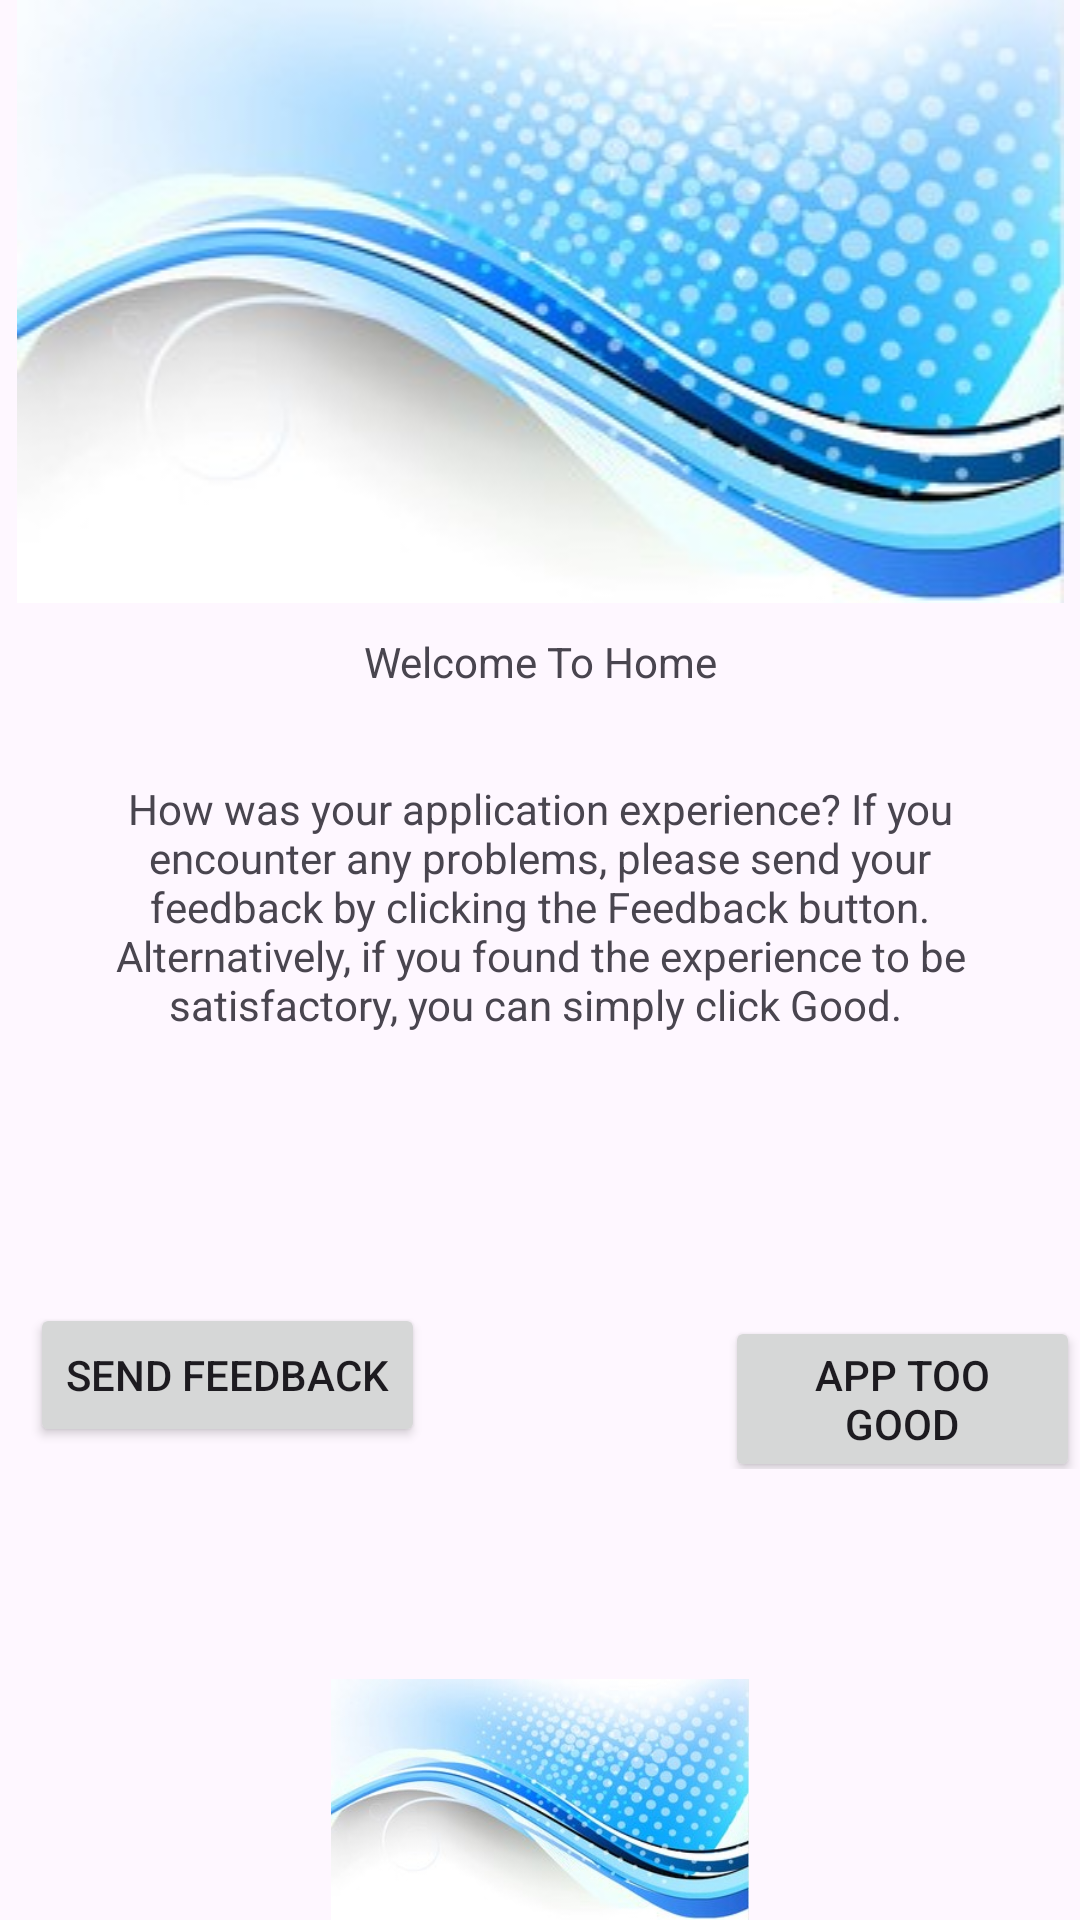

Layout XML and referenced resources for this Android screen:
<!-- AndroidManifest.xml: application theme Theme.InsatgramLoginPage -->
<!-- res/layout/activity_home_page.xml -->
<?xml version="1.0" encoding="utf-8"?>
<LinearLayout xmlns:android="http://schemas.android.com/apk/res/android"
    xmlns:app="http://schemas.android.com/apk/res-auto"
    xmlns:tools="http://schemas.android.com/tools"
    android:layout_width="match_parent"
    android:layout_height="match_parent"
    android:orientation="vertical"
    tools:context=".HomePage">



    <ImageView
        android:layout_width="match_parent"
        android:layout_height="wrap_content"
        android:src="@drawable/top" />

    <TextView
        android:id="@+id/welHome"
        android:layout_width="match_parent"
        android:layout_height="wrap_content"
        android:layout_gravity="center"
        android:gravity="center"
        android:padding="10dp"
        android:text="Welcome To Home" />

    <TextView
        android:id="@+id/tvExperience"
        android:layout_width="match_parent"
        android:layout_height="wrap_content"
        android:layout_gravity="center"
        android:gravity="center"
        android:padding="20dp"
        android:text="How was your application experience? If you encounter any problems, please send your feedback by clicking the Feedback button. Alternatively, if you found the experience to be satisfactory, you can simply click Good. "/>
    <LinearLayout
        android:layout_width="wrap_content"
        android:layout_height="wrap_content"
        android:layout_marginTop="70dp"
        android:orientation="horizontal">


        <Button
            android:id="@+id/sendFeedback"
            android:layout_width="wrap_content"
            android:layout_height="wrap_content"
            android:layout_marginLeft="10dp"
            android:text="Send FeedBack"/>

        <Button
            android:id="@+id/appTooGood"
            android:layout_width="wrap_content"
            android:layout_height="wrap_content"
            android:layout_marginLeft="100dp"
            android:text="App Too Good"/>

    </LinearLayout>


    <ImageView
        android:layout_marginTop="70dp"
        android:layout_width="match_parent"
        android:layout_height="wrap_content"
        android:src="@drawable/top" />


</LinearLayout>
<!-- resources referenced by this layout -->
<resources>
  <!-- drawable top: jpg bitmap (drawable, 27899 bytes) -->
  <style name="Theme.InsatgramLoginPage" parent="Base.Theme.InsatgramLoginPage" />
  <style name="Base.Theme.InsatgramLoginPage" parent="Theme.Material3.DayNight.NoActionBar">
          
          
      </style>
</resources>
